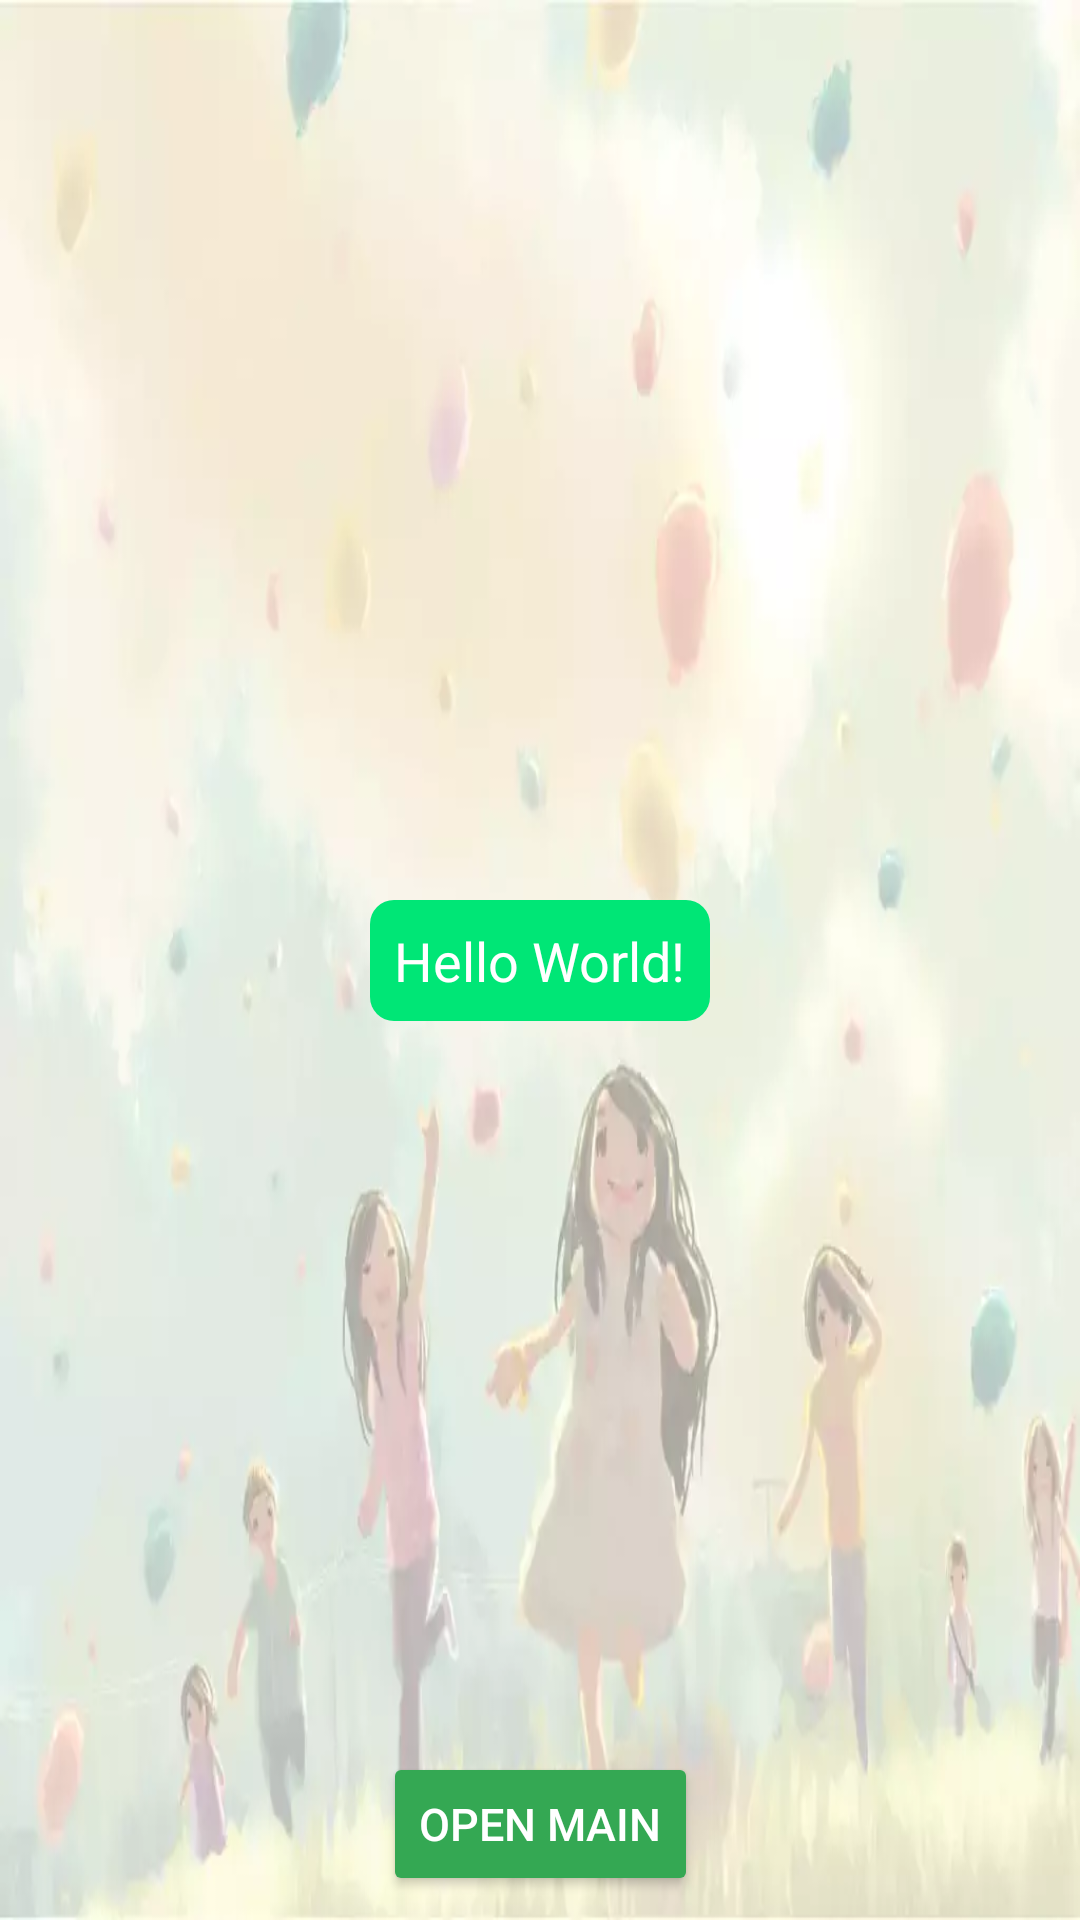

Write the Android layout XML for this screen, with the resource values it uses.
<!-- AndroidManifest.xml: activity theme AppTheme.FullScreen.Splash -->
<!-- res/layout/activity_splash.xml -->
<?xml version="1.0" encoding="utf-8"?>
<android.support.constraint.ConstraintLayout
    xmlns:android="http://schemas.android.com/apk/res/android"
    xmlns:app="http://schemas.android.com/apk/res-auto"
    xmlns:tools="http://schemas.android.com/tools"
    android:layout_width="match_parent"
    android:layout_height="match_parent"
    tools:context="com.childcare.app.ui.splash.SplashActivity"
    tools:layout_editor_absoluteY="0dp"
    tools:layout_editor_absoluteX="0dp">

    <TextView
        android:id="@+id/tv_info"
        android:layout_width="wrap_content"
        android:layout_height="wrap_content"
        android:text="Hello World!"
        android:background="@drawable/shape_round_rectangle"
        android:textColor="@color/white_opacity_100"
        android:padding="8dp"
        android:textAppearance="@style/TextAppearance.AppCompat.Medium"
        app:layout_constraintStart_toStartOf="parent"
        app:layout_constraintBottom_toBottomOf="parent"
        android:layout_marginStart="8dp"
        android:layout_marginBottom="8dp"
        app:layout_constraintTop_toTopOf="parent"
        android:layout_marginTop="8dp"
        app:layout_constraintEnd_toEndOf="parent"
        android:layout_marginEnd="8dp" />

    <android.support.v7.widget.AppCompatButton
        android:id="@+id/btn_open_main"
        android:layout_width="wrap_content"
        android:layout_height="wrap_content"
        style="@style/Button.Green"
        android:text="open main"
        android:layout_marginBottom="8dp"
        app:layout_constraintBottom_toBottomOf="parent"
        app:layout_constraintEnd_toEndOf="parent"
        android:layout_marginEnd="8dp"
        app:layout_constraintStart_toStartOf="parent"
        android:layout_marginStart="8dp" />

</android.support.constraint.ConstraintLayout>
<!-- resources referenced by this layout -->
<resources>
  <color name="white_opacity_100">#FFFFFFFF</color>
  <!-- drawable shape_round_rectangle (drawable) -->
  <?xml version="1.0" encoding="utf-8"?>
  <shape xmlns:android="http://schemas.android.com/apk/res/android"
         android:shape="rectangle">
      <solid android:color="#00E676"/>
      <corners android:radius="8dp"/>
  </shape>
  <style name="Button.Green">
          <item name="backgroundTint">@color/google_color_green</item>
      </style>
  <style name="AppTheme.FullScreen.Splash">
          <item name="android:windowBackground">@drawable/img_main_background</item>
      </style>
  <color name="google_color_green">#34A853</color>
  <!-- drawable img_main_background: webp bitmap (drawable-nodpi, 12758 bytes) -->
</resources>
